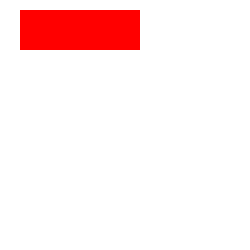
t = 0.00 s
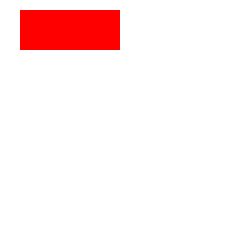
t = 1.25 s
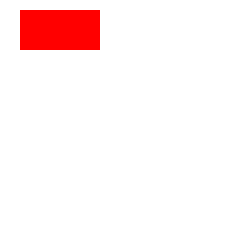
t = 2.50 s
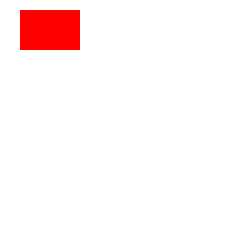
t = 3.75 s
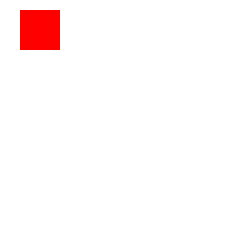
t = 5.00 s

The animated SVG that drew these frames (rendered in a browser with its animation timeline set to each time). Animation: 1 SMIL element (animate=1); one cycle of 5.00 s.

<svg xmlns="http://www.w3.org/2000/svg" version="1.1" width="250" height="250">
<rect x="20" y="10" width="120" height="40" fill="red" >
<animate attributeName="width" from="120" to="40" begin="0s" dur="5s" fill="freeze"/>
</rect>
</svg>
